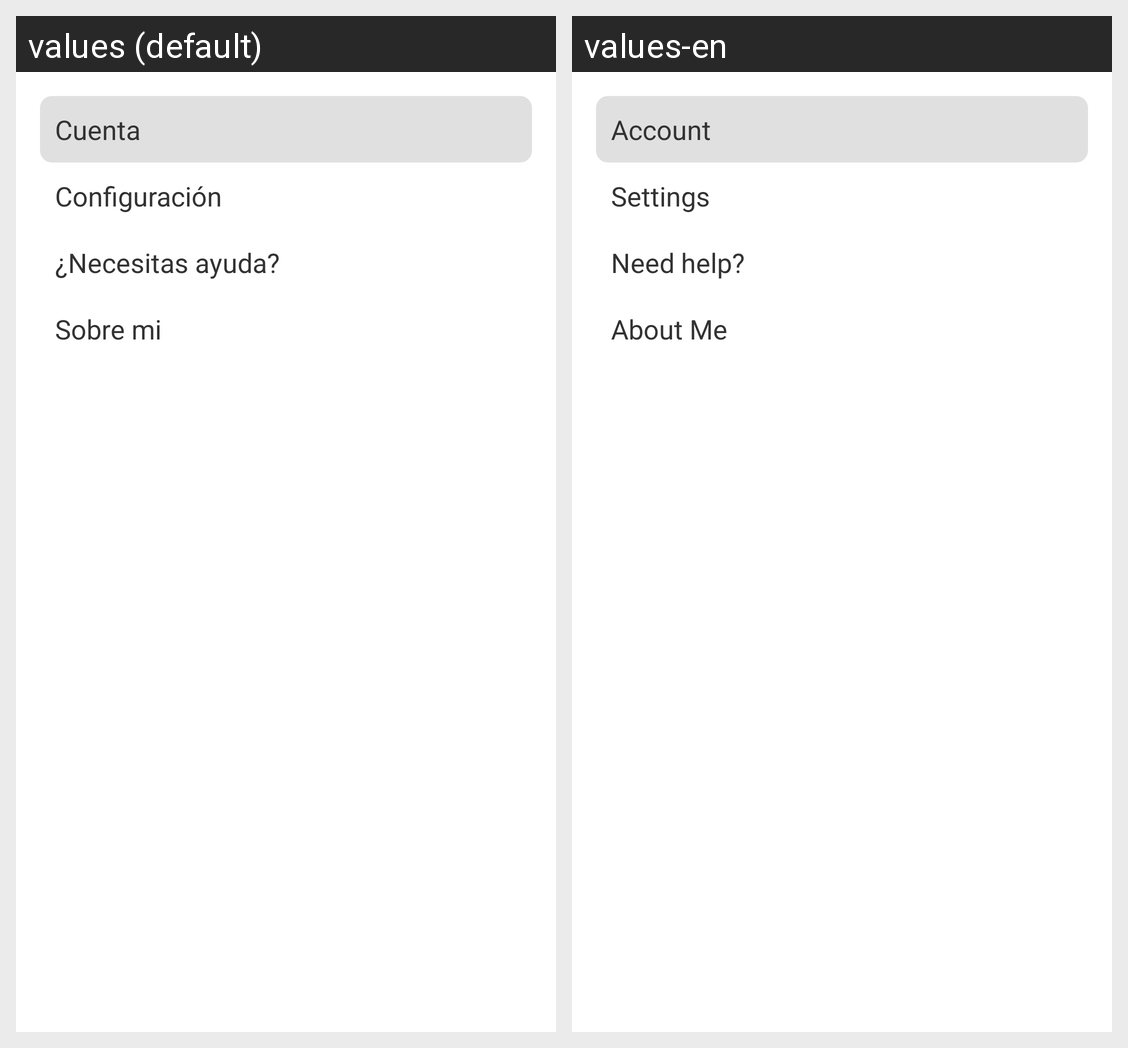

For this localized Android screen grid, give each drawn string resource with its value in every locale shown.
Android screen res/layout/fragment_ajustes.xml rendered under 2 locales, left to right: values (default), values-en. Device: Nexus 5 (rendered at 1080×1920; each locale shown at half size, 540×960, under a caption strip naming it); theme Theme.Bookdom.
Strings drawn on this screen, with the default value and each locale's value (text and hints the layout hard-codes, and strings that could not be matched under every locale, appear in the picture but are not listed):

account
  values: Cuenta
  values-en: Account

settings
  values: Configuración
  values-en: Settings

help
  values: ¿Necesitas ayuda?
  values-en: Need help?

about_me
  values: Sobre mi
  values-en: About Me
